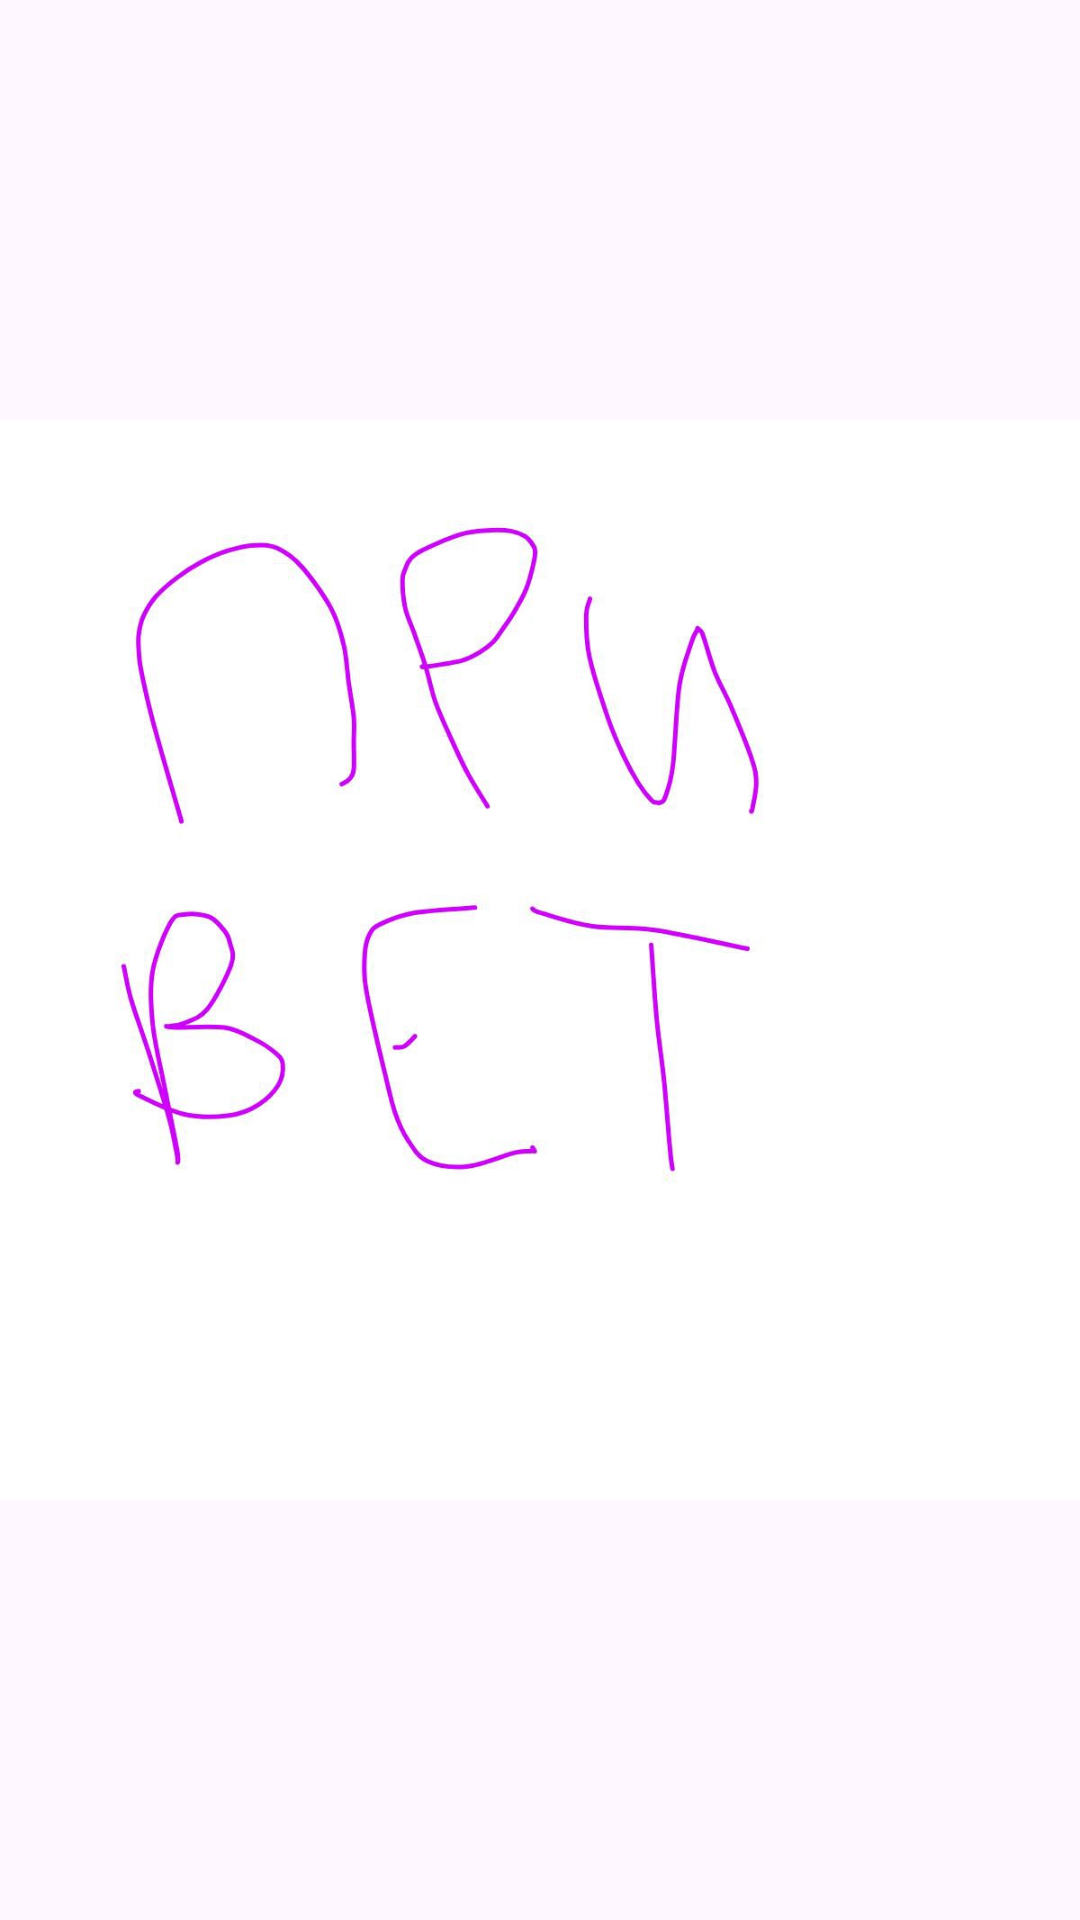

Produce the Android XML layout that renders to this screen, including the resource entries it uses.
<!-- AndroidManifest.xml: application theme Theme.Swipe_hatoms -->
<!-- res/layout/activity_sawimage.xml -->
<?xml version="1.0" encoding="utf-8"?>
<androidx.constraintlayout.widget.ConstraintLayout xmlns:android="http://schemas.android.com/apk/res/android"
    xmlns:app="http://schemas.android.com/apk/res-auto"
    xmlns:tools="http://schemas.android.com/tools"
    android:id="@+id/main"
    android:layout_width="match_parent"
    android:layout_height="match_parent"
    tools:context=".sawimage">

    <ImageView
        android:id="@+id/imageView2"
        android:layout_width="wrap_content"
        android:layout_height="wrap_content"
        app:layout_constraintBottom_toBottomOf="parent"
        app:layout_constraintEnd_toEndOf="parent"
        app:layout_constraintStart_toStartOf="parent"
        app:layout_constraintTop_toTopOf="parent"
        app:srcCompat="@drawable/hi" />
</androidx.constraintlayout.widget.ConstraintLayout>
<!-- resources referenced by this layout -->
<resources>
  <!-- drawable hi: jpg bitmap (drawable, 43087 bytes) -->
  <style name="Theme.Swipe_hatoms" parent="Base.Theme.Swipe_hatoms" />
  <style name="Base.Theme.Swipe_hatoms" parent="Theme.Material3.Light.NoActionBar">
          
          
      </style>
</resources>
